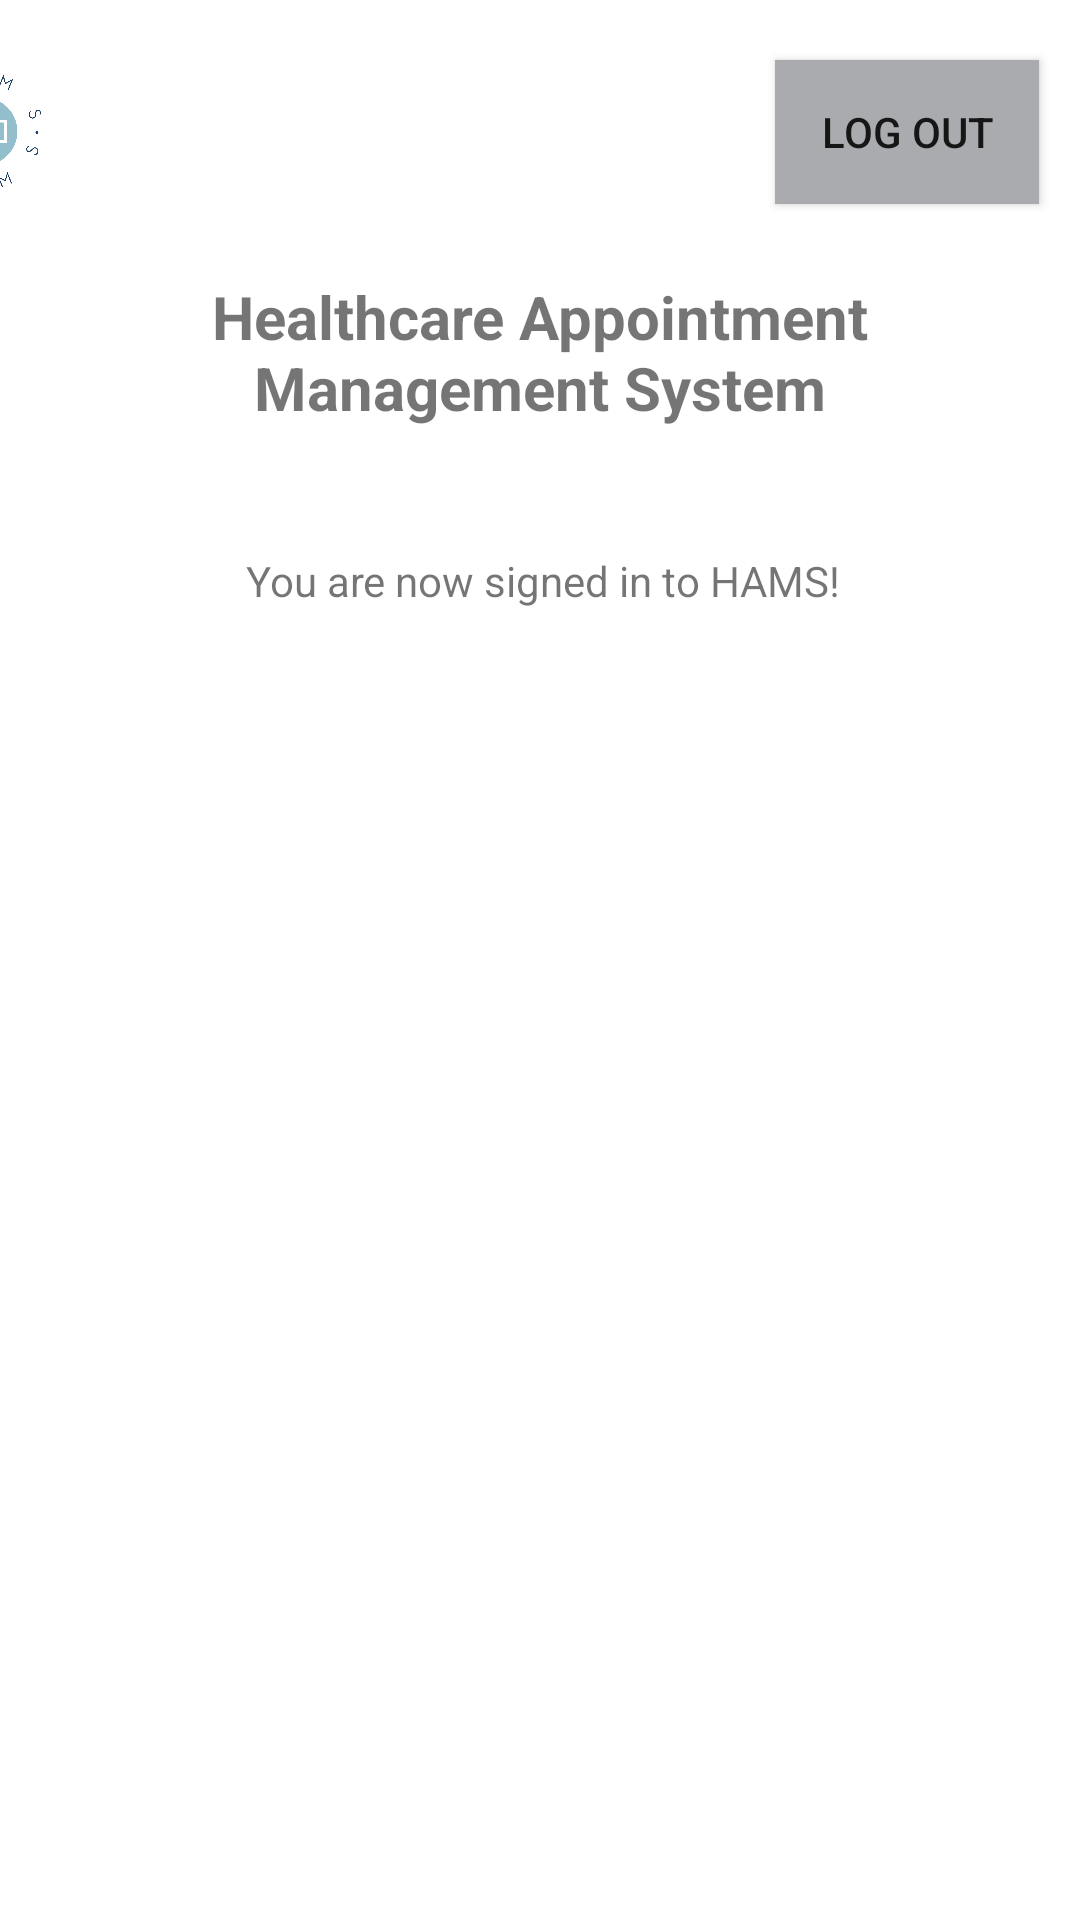

Here is an Android app screen rendered from its layout file. Give the layout XML and the strings, colors and styles it references.
<!-- AndroidManifest.xml: application theme Theme.Project10 -->
<!-- res/layout/activity_welcome_screen.xml -->
<?xml version="1.0" encoding="utf-8"?>
<androidx.constraintlayout.widget.ConstraintLayout xmlns:android="http://schemas.android.com/apk/res/android"
    xmlns:app="http://schemas.android.com/apk/res-auto"
    xmlns:tools="http://schemas.android.com/tools"
    android:background="#FFFFFF"
    android:layout_width="match_parent"
    android:layout_height="match_parent">

    <TextView
        android:id="@+id/headerTitle2"
        android:layout_width="wrap_content"
        android:layout_height="wrap_content"
        android:layout_marginTop="76dp"
        android:gravity="center"
        android:padding="16dp"
        android:text="Healthcare Appointment Management System"
        android:textSize="20sp"
        android:textStyle="bold"
        app:layout_constraintEnd_toEndOf="parent"
        app:layout_constraintHorizontal_bias="0.0"
        app:layout_constraintStart_toStartOf="parent"
        app:layout_constraintTop_toTopOf="parent" />

    <TextView
        android:id="@+id/welcomePatient"
        android:layout_width="wrap_content"
        android:layout_height="wrap_content"
        android:layout_marginTop="184dp"
        android:text="You are now signed in to HAMS!"
        app:layout_constraintEnd_toEndOf="parent"
        app:layout_constraintHorizontal_bias="0.507"
        app:layout_constraintStart_toStartOf="parent"
        app:layout_constraintTop_toTopOf="parent" />

    <Button
        android:id="@+id/logOut"
        android:layout_width="wrap_content"
        android:layout_height="wrap_content"
        android:layout_marginTop="16dp"
        android:layout_marginBottom="8dp"
        android:background="@color/material_dynamic_neutral70"
        android:text="Log Out"
        app:layout_constraintBottom_toTopOf="@+id/headerTitle2"
        app:layout_constraintEnd_toEndOf="parent"
        app:layout_constraintHorizontal_bias="0.95"
        app:layout_constraintStart_toStartOf="parent"
        app:layout_constraintTop_toTopOf="parent"
        app:layout_constraintVertical_bias="1.0" />

    <ImageView
        android:id="@+id/imageView4"
        android:layout_width="55dp"
        android:layout_height="55dp"
        android:layout_marginEnd="236dp"
        app:layout_constraintBottom_toTopOf="@+id/headerTitle2"
        app:layout_constraintEnd_toStartOf="@+id/logOut"
        app:layout_constraintHorizontal_bias="1.0"
        app:layout_constraintStart_toStartOf="parent"
        app:layout_constraintTop_toTopOf="parent"
        app:layout_constraintVertical_bias="0.761"
        app:srcCompat="@drawable/logo_hams" />
</androidx.constraintlayout.widget.ConstraintLayout>
<!-- resources referenced by this layout -->
<resources>
  <!-- drawable logo_hams: png bitmap (drawable, 68132 bytes) -->
  <style name="Theme.Project10" parent="Base.Theme.Project10" />
  <style name="Base.Theme.Project10" parent="Theme.AppCompat.Light.NoActionBar">
          
          
      </style>
</resources>
